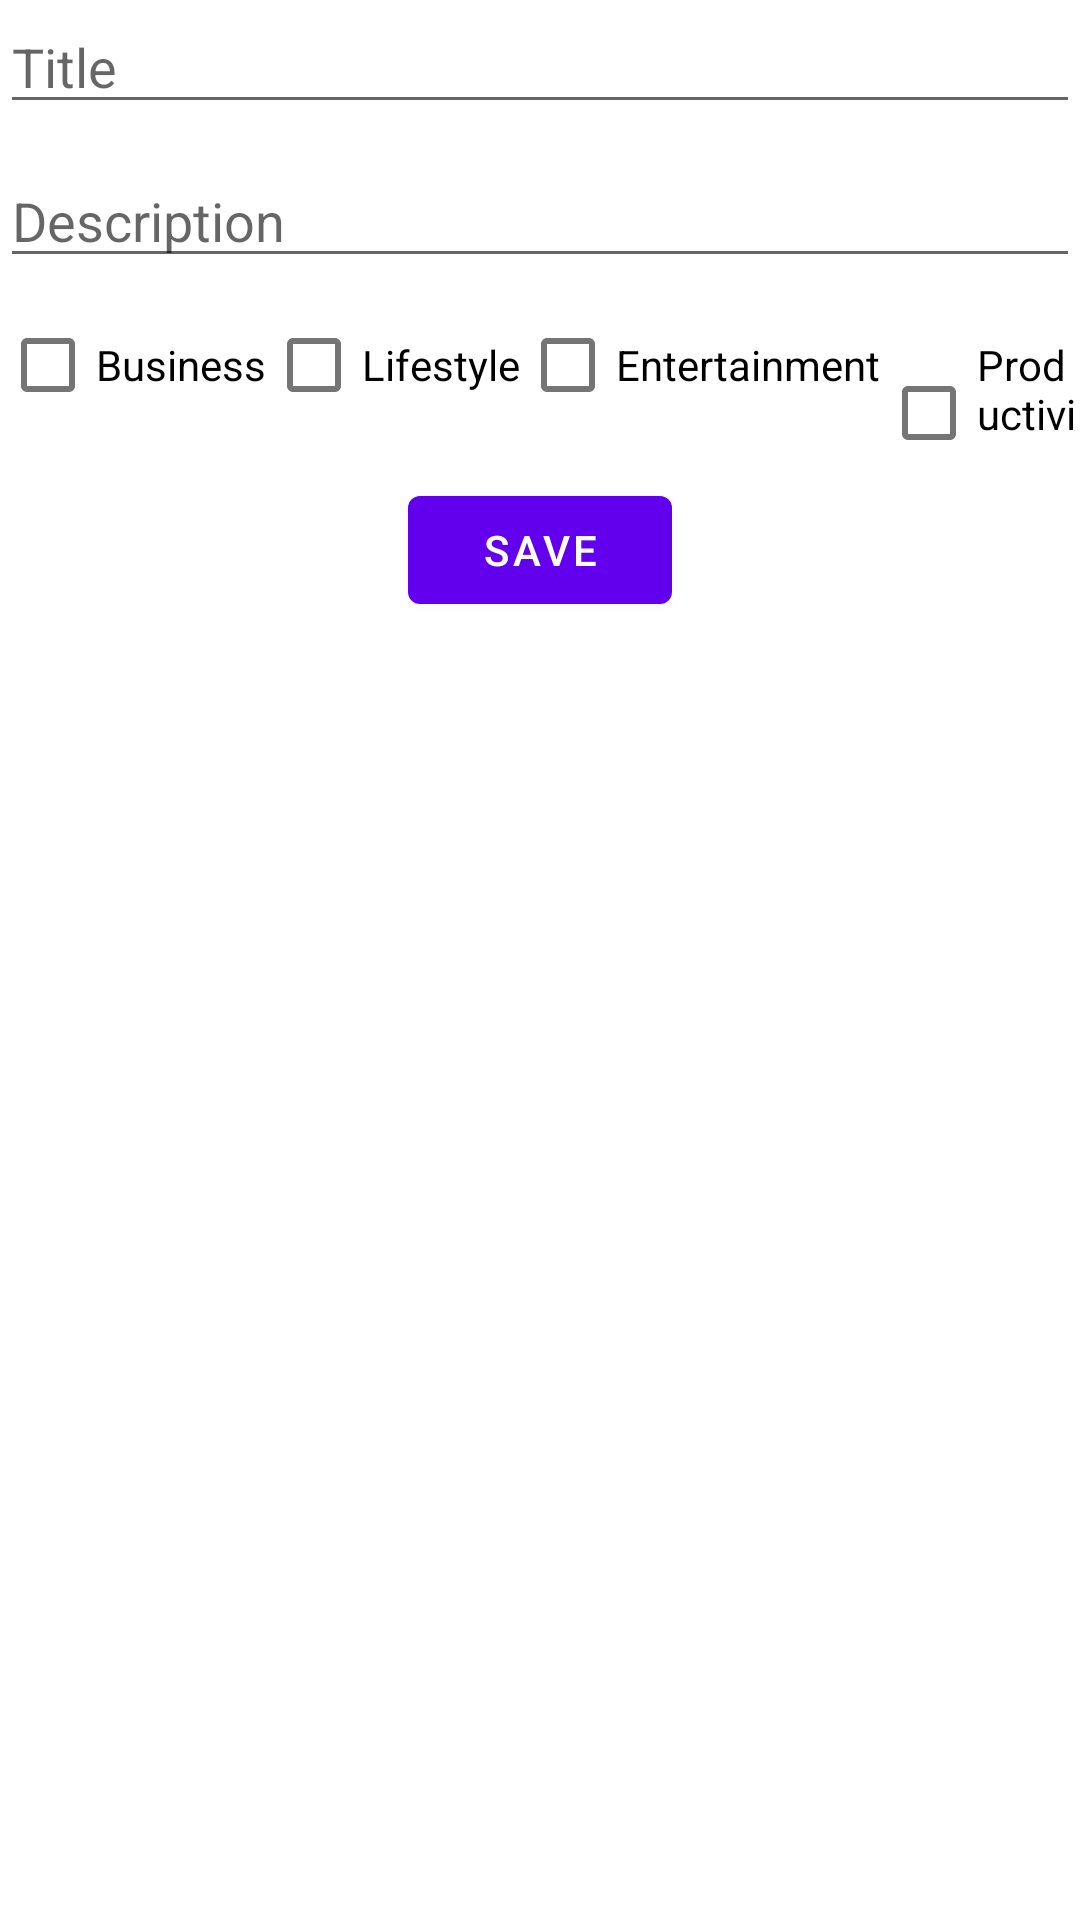

The Android layout XML behind this screen, and the referenced resources:
<!-- AndroidManifest.xml: application theme Theme.TechNext -->
<!-- res/layout/activity_add_blog_post.xml -->
<?xml version="1.0" encoding="utf-8"?>
<layout>
<androidx.appcompat.widget.LinearLayoutCompat xmlns:android="http://schemas.android.com/apk/res/android"
    xmlns:app="http://schemas.android.com/apk/res-auto"
    xmlns:tools="http://schemas.android.com/tools"
    android:layout_width="match_parent"
    android:layout_height="match_parent"
    android:orientation="vertical"
    android:layout_marginStart="5dp"
    android:layout_marginEnd="5dp"
    android:layout_marginTop="10dp"
    tools:context=".ui.activity.AddBlogPost">


    <com.google.android.material.textfield.TextInputEditText
        android:id="@+id/title"
        android:layout_width="match_parent"
        android:layout_height="wrap_content"
        android:hint="Title" />

    <com.google.android.material.textfield.TextInputEditText
        android:id="@+id/description"
        android:layout_width="match_parent"
        android:layout_height="wrap_content"
        android:layout_marginTop="10dp"
        android:hint="Description"/>


        <androidx.appcompat.widget.LinearLayoutCompat
            android:layout_width="match_parent"
            android:layout_height="wrap_content"
            android:layout_marginTop="5dp"
            android:orientation="horizontal">
            <com.google.android.material.checkbox.MaterialCheckBox
                android:id="@+id/business"
                android:layout_width="wrap_content"
                android:layout_height="wrap_content"
                android:text="Business"/>
            <com.google.android.material.checkbox.MaterialCheckBox
                android:id="@+id/lifeStyle"
                android:layout_width="wrap_content"
                android:layout_height="wrap_content"
                android:text="Lifestyle"/>
            <com.google.android.material.checkbox.MaterialCheckBox
                android:id="@+id/sports"
                android:layout_width="wrap_content"
                android:layout_height="wrap_content"
                android:text="Entertainment"/>

            <com.google.android.material.checkbox.MaterialCheckBox
                android:id="@+id/Productivity"
                android:layout_width="wrap_content"
                android:layout_height="wrap_content"
                android:text="Productivity"/>
        </androidx.appcompat.widget.LinearLayoutCompat>





    <com.google.android.material.button.MaterialButton
        android:id="@+id/save"
        android:layout_width="wrap_content"
        android:layout_height="wrap_content"
        android:layout_gravity="center_horizontal"
        android:layout_marginTop="10dp"
        android:text="Save"/>
</androidx.appcompat.widget.LinearLayoutCompat>
</layout>
<!-- resources referenced by this layout -->
<resources>
  <style name="Theme.TechNext" parent="Theme.MaterialComponents.DayNight.DarkActionBar">
          
          <item name="colorPrimary">@color/purple_500</item>
          <item name="colorPrimaryVariant">@color/purple_700</item>
          <item name="colorOnPrimary">@color/white</item>
          
          <item name="colorSecondary">@color/teal_200</item>
          <item name="colorSecondaryVariant">@color/teal_700</item>
          <item name="colorOnSecondary">@color/black</item>
          
          <item name="android:statusBarColor" tools:targetApi="l">?attr/colorPrimaryVariant</item>
          
      </style>
  <!-- not gathered from this repository: default colours our renderer supplied (Android Studio template values) -->
  <color name="purple_500">#FF6200EE</color>
  <color name="purple_700">#FF3700B3</color>
  <color name="teal_200">#FF03DAC5</color>
  <color name="teal_700">#FF018786</color>
  <color name="black">#FF000000</color>
  <color name="white">#FFFFFFFF</color>
</resources>
